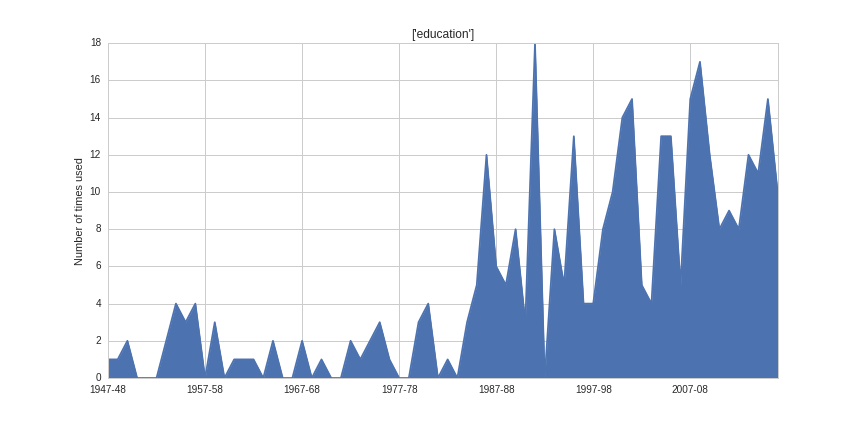

The data file committed next to this chart (first rows):
1947-48, 1
1948-49, 1
1949-50, 2
1950-51, 0
1951-52, 0
1952-53, 0
1953-54, 2
1954-55, 4
1955-56, 3
1956-57, 4
1957-58, 0
1958-59, 3
1959-60, 0
1960-61, 1
1961-62, 1
1962-63, 1
1963-64, 0
1964-65, 2
1965-66, 0
1966-67, 0
1967-68, 2
1968-69, 0
1969-70, 1
1970-71, 0
1971-72, 0
1972-73, 2
1973-74, 1
1974-75, 2
1975-76, 3
1976-77, 1
1977-78, 0
1978-79, 0
1979-80, 3
1980-81, 4
1981-82, 0
1982-83, 1
1983-84, 0
1984-85, 3
1985-86, 5
1986-87, 12
1987-88, 6
1988-89, 5
1989-90, 8
1990-91, 3
1991-92, 18
1992-93, 0
1993-94, 8
1994-95, 5
1995-96, 13
1996-97, 4
1997-98, 4
1998-99, 8
1999-2000, 10
2000-01, 14
2001-02, 15
2002-03, 5
2003-04, 4
2004-05, 13
2005-06, 13
2006-07, 5
2007-08, 15
... 9 more rows
